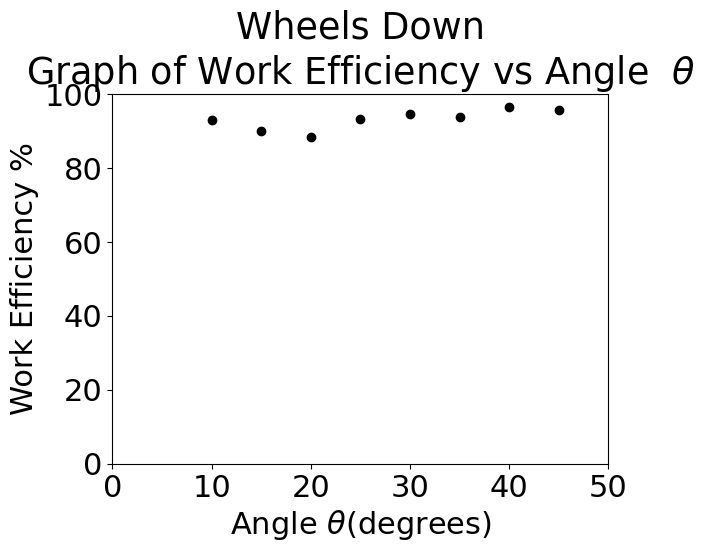

The script that saved this image:
# incline plane graphs
import matplotlib.pyplot as plt
import matplotlib
import numpy as np

angles  = [10, 15, 20, 25, 30, 35, 40, 45]

efficiency = [93.1,
90.1,
88.4,
93.3,
94.7,
93.9,
96.6,
95.6]

font = {'family' : 'Times New Roman',
        'weight' : 'normal',
        'size'   : 22}

matplotlib.rc('font', **font)

xvals1 = []
yvals1 = []

# coef, intercept = np.polyfit(xvals1,yvals1,1)
# coefs = np.polyfit(xvals1,yvals1,1)
# poly1d_fn = np.poly1d(coefs)
#
# xvals2 = np.linspace(0,13,1000)
plt.scatter(angles, efficiency, c='#000000')
# plt.plot(xvals2,poly1d_fn(xvals2), c='#eb34db', label = 'y='+str(round(coef,3))+'x'+str(round(intercept,3)))
# plt.legend(loc="upper left")
#plt.scatter(xvals1, yvals2, c='#34eb74')
#plt.xlim(0,0.5)
#plt.ylim(0,2.5)
plt.title('Wheels Down\nGraph of Work Efficiency vs Angle '+ r' ${\theta}$')
plt.xlabel(r'Angle '+ r'${\theta}$'+'(degrees)')
plt.ylabel('Work Efficiency %')

plt.xlim(0, 50)
plt.ylim(0, 100)

# Show the boundary between the regions:
#theta = np.arange(0, np.pi / 2, 0.01)
#plt.plot(r0 * np.cos(theta), r0 * np.sin(theta))

plt.show()
